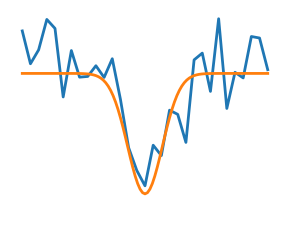

Python code for this plot:
%matplotlib inline

import numpy as np
import matplotlib.pyplot as plt

np.random.seed(0)

x = np.linspace(-5, 5, 101)
x_ = np.linspace(-5, 5, 31)

def f(x):
    return -np.exp(-x**2)

# A smooth function
plt.figure(1, figsize=(3, 2.5))
plt.clf()

plt.plot(x_, f(x_) + .2*np.random.normal(size=31), linewidth=2)
plt.plot(x, f(x), linewidth=2)

plt.ylim(ymin=-1.3)
plt.axis('off')
plt.tight_layout()
plt.show()